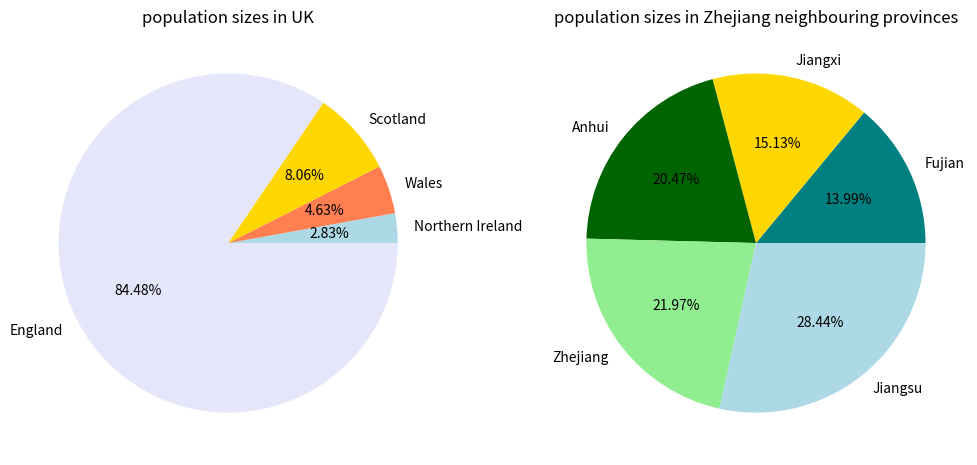

Write Python code to recreate this figure.
#creat two lists
uk_countries=[57.11,3.13,1.91,5.45]
zhejiang_neighbouring_provinces=[65.77,41.88,45.28,61.27,85.15]
#sort the list in ascending order
sorted_uk = sorted(uk_countries)
sorted_Zhejiang = sorted(zhejiang_neighbouring_provinces)
print("the population in UK is "+str(sorted_uk))
print("the population in zhejiang neighbouring provincesin is "+str(sorted_Zhejiang))
#create a list hold the labels(in ascending order according to the population size)
label_uk=["Northern Ireland","Wales","Scotland","England"]
label_zhejiang=["Fujian","Jiangxi","Anhui","Zhejiang","Jiangsu"]


#create a new bigger window to hold the two pie charts
#apart the window into two parts
#creat the two pie charts and put them in the two parts
#set the labels and colors
#set the title
#adjust the layout of the subplots
#show the pie charts
import matplotlib.pyplot as plt
plt.figure(figsize=(10, 6)) # create a new graphics window, set the width=10 and height=6, 
                            
#create the pie charts of the distribution of population sizes in UK 
plt.subplot(1, 2, 1) # create a subplot of 1 row and 2 columns,put first figure in the first column
plt.pie(sorted_uk,labels=label_uk,autopct='%1.2f%%',colors=["lightblue","coral","gold","lavender"])#reserve two decimals,set color
plt.title("population sizes in UK")

# create the pie charts of the distribution of population sizes in Zhejiang neighbouring provinces 
plt.subplot(1, 2, 2) # put second figure in the second column
plt.pie(sorted_Zhejiang,labels=label_zhejiang,autopct='%1.2f%%',colors=["teal","gold","darkgreen","lightgreen","lightblue"])#reserve two decimals,set color
plt.title("population sizes in Zhejiang neighbouring provinces")
plt.tight_layout() #adjust the layout of the subplots
plt.show()

